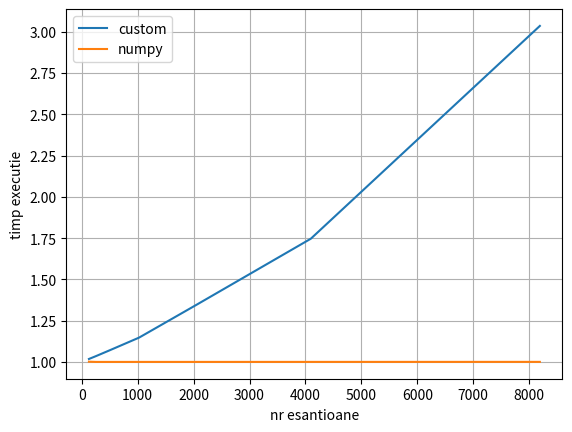

This chart was generated by the following Python code: (Note: this script raises an exception after producing the figure.)
import numpy as np
import matplotlib.pyplot as plt
import time
import math

def compute_dft(s, omega_max = 100):
   dft = [np.sum([s[i] * math.e ** (-2 * np.pi * 1j * i * omega / len(s)) for i in range (len(s))]) for omega in range(omega_max)]
   return [np.sqrt(np.real(x) ** 2 + np.imag(x) ** 2) for x in dft]

custom_dft = []
numpy_dft = []
n = [128, 256, 512, 1024, 2048, 4096, 8192]
for dim in n:
    t = np.linspace(0, 1, dim)
    s = np.sin(2 * np.pi * 85 * t)

    start = time.perf_counter()
    dft = compute_dft(s)
    end = time.perf_counter()
    custom_dft.append(end - start)

    start = time.perf_counter()
    dft = np.fft.fft(s)
    end = time.perf_counter()
    numpy_dft.append(end - start)

for i in range (len(custom_dft)):
    print(f'{n[i]} esantioane: dft -> {custom_dft[i]}, numpy_dft -> {numpy_dft[i]}')
plt.plot(n, np.exp(custom_dft), label = 'custom')
plt.plot(n, np.exp(numpy_dft), label = 'numpy')
plt.xlabel('nr esantioane')
plt.ylabel('timp executie')

plt.legend()
plt.grid()
plt.savefig('../plots/1.pdf')
plt.savefig('../plots/1.png')


